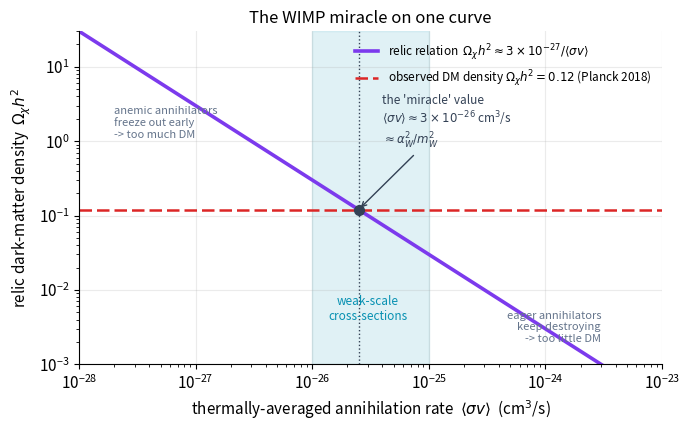

This chart was generated by the following Python code:
import numpy as np, matplotlib
matplotlib.use("Agg")
import matplotlib.pyplot as plt
plt.rcParams.update({"figure.dpi":150,"savefig.dpi":150,"font.size":11,
    "axes.grid":True,"grid.alpha":0.25,"axes.spines.top":False,"axes.spines.right":False,
    "axes.titlesize":12,"figure.facecolor":"white","axes.facecolor":"white"})
C_FW="#7c3aed"; C_NEWTON="#64748b"; C_MOND="#0891b2"; C_DATA="#dc2626"

# Figure 6.2 -- The WIMP miracle on one curve.
# PUBLISHED-RELATION: the standard relic-abundance scaling Omega_chi h^2 ~ 3e-27 / <sigma v>
# (the chapter's Deeper Dive equation) plotted as a model. The measured DM density
# Omega_chi h^2 = 0.12 (Planck 2018) is the horizontal target; the cross-section that hits it,
# ~3e-26 cm^3/s, is the 'miracle' value, which coincides with the weak-scale alpha_W^2/m_W^2.

fig, ax = plt.subplots(figsize=(7,4.4))

sv = np.logspace(-28, -23, 400)            # <sigma v>  cm^3/s
Omega = 3e-27 / sv                          # chapter relic relation
ax.plot(sv, Omega, color=C_FW, lw=2.6,
        label=r"relic relation  $\Omega_\chi h^2 \approx 3\times10^{-27}/\langle\sigma v\rangle$")

Om_obs = 0.12
ax.axhline(Om_obs, color=C_DATA, lw=1.8, ls=(0,(5,2)),
           label=r"observed DM density $\Omega_\chi h^2 = 0.12$ (Planck 2018)")

sv_star = 3e-27 / Om_obs                    # = 2.5e-26 cm^3/s
ax.axvline(sv_star, color="#334155", lw=1.0, ls=":")
ax.plot([sv_star],[Om_obs], "o", color="#334155", ms=7, zorder=5)
ax.annotate("the 'miracle' value\n"+r"$\langle\sigma v\rangle\approx3\times10^{-26}$ cm$^3$/s"+"\n"+r"$\approx\alpha_W^2/m_W^2$",
            xy=(sv_star, Om_obs), xytext=(4e-26, 0.9),
            fontsize=8.5, color="#334155", ha="left",
            arrowprops=dict(arrowstyle="->", color="#334155", lw=1.0))

ax.axvspan(1e-26, 1e-25, color="#0891b2", alpha=0.12, zorder=0)
ax.text(3e-26, 4e-3, "weak-scale\ncross-sections", color=C_MOND, fontsize=8.5, ha="center")

ax.text(2e-28, 3, "anemic annihilators\nfreeze out early\n-> too much DM", fontsize=8, color="#64748b", va="top")
ax.text(3e-24, 2e-3, "eager annihilators\nkeep destroying\n-> too little DM", fontsize=8, color="#64748b", ha="right")

ax.set_xscale("log"); ax.set_yscale("log")
ax.set_xlim(1e-28, 1e-23); ax.set_ylim(1e-3, 30)
ax.set_xlabel(r"thermally-averaged annihilation rate  $\langle\sigma v\rangle$  (cm$^3$/s)")
ax.set_ylabel(r"relic dark-matter density  $\Omega_\chi h^2$")
ax.set_title("The WIMP miracle on one curve")
ax.legend(frameon=False, fontsize=8.5, loc="upper right")
fig.tight_layout(); fig.savefig("ch06_wimp_miracle.png", bbox_inches="tight"); print("ok")
